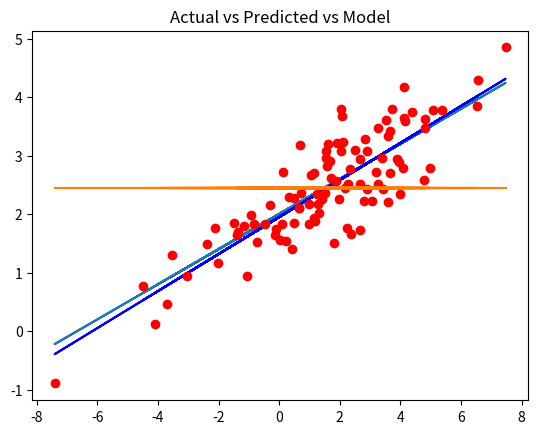

Generate this figure with matplotlib:
#!/usr/bin/env python3
# -*- coding: utf-8 -*-
"""
Created on Mon Oct 23 00:37:36 2017

@author: jdk2py
"""

import pandas as pd
import numpy as np

np.random.seed(1234)

x=2.5*np.random.randn(100)+1.5
res=.5*np.random.randn(100)+0
ypred=2+.3*x
yact=2+.3*x+res
xlist=x.tolist()
ypredlist=ypred.tolist()
yactlist=yact.tolist()
df=pd.DataFrame({'Input_Variable(X)':xlist,'Predicted_Output(ypred)':ypredlist,'Actual_Output(yact)':yactlist})

ymean=np.mean(yact)
yavg=[ymean for i in range(1,len(xlist)+1)]

import matplotlib.pyplot as plt

xmean=np.mean(df['Input_Variable(X)'])
ymean=np.mean(df['Actual_Output(yact)'])
df['betan']=(df['Input_Variable(X)']-xmean)*(df['Actual_Output(yact)']-ymean)
df['xvar']=(df['Input_Variable(X)']-xmean)**2
betan=df.sum()['betan']
betad=df.sum()['xvar']
beta=betan/betad
alpha=ymean-beta*xmean
print(beta,alpha)

df['ymodel']=beta*df['Input_Variable(X)']+alpha

df['SSR']=(df['ymodel']-ymean)**2
df['SST']=(df['Actual_Output(yact)']-ymean)**2
SSR=df.sum()['SSR']
SST=df.sum()['SST']
R2 = SSR/SST

plt.plot(x,ypred)
plt.plot(x,df['ymodel'], "b")
plt.plot(x,yact,'ro')
plt.plot(x,yavg)
plt.title('Actual vs Predicted vs Model')

n = len(df['Input_Variable(X)'])
df['SSD']=(df['Actual_Output(yact)']-df['ymodel'])**2
SSD=df.sum()['SSD']
RSE=np.sqrt(SSD/(n-2))

print(df.head())
print(RSE)


